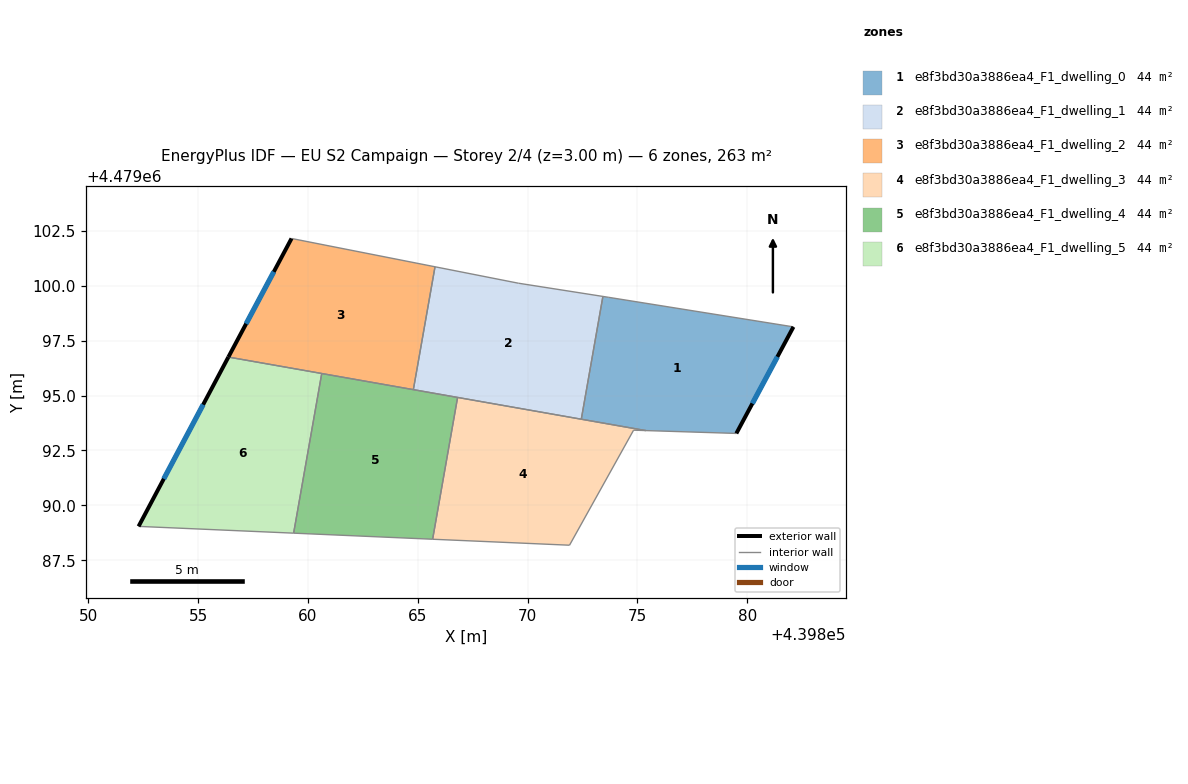
=== STOREY PLAN SPEC (per zone: floor XY polygon, exterior-wall plan segments, windows/doors) ===
zone 1: e8f3bd30a3886ea4_F1_dwelling_0  (43.8 m²)
  floor: (439879.51, 4479093.28) (439882.11, 4479098.13) (439873.70, 4479099.47) (439873.43, 4479099.51) (439872.45, 4479093.92) (439875.39, 4479093.41)
  exterior wall: (439882.11, 4479098.13) – (439879.51, 4479093.28)  [5.5 m]
    window: (439881.38, 4479096.76) – (439880.24, 4479094.64)  [3.2 m²]
  interior walls: 5
zone 2: e8f3bd30a3886ea4_F1_dwelling_1  (43.8 m²)
  floor: (439872.45, 4479093.92) (439873.43, 4479099.51) (439869.58, 4479100.12) (439865.79, 4479100.86) (439864.80, 4479095.27)
  interior walls: 6
zone 3: e8f3bd30a3886ea4_F1_dwelling_2  (43.8 m²)
  floor: (439864.80, 4479095.27) (439865.79, 4479100.86) (439859.26, 4479102.15) (439856.38, 4479096.75)
  exterior wall: (439856.38, 4479096.75) – (439859.26, 4479102.15)  [6.1 m]
    window: (439857.19, 4479098.27) – (439858.45, 4479100.63)  [3.5 m²]
  interior walls: 4
zone 4: e8f3bd30a3886ea4_F1_dwelling_3  (43.8 m²)
  floor: (439871.91, 4479088.18) (439874.83, 4479093.42) (439875.39, 4479093.41) (439866.82, 4479094.91) (439865.68, 4479088.46)
  interior walls: 6
zone 5: e8f3bd30a3886ea4_F1_dwelling_4  (43.8 m²)
  floor: (439865.68, 4479088.46) (439866.82, 4479094.91) (439860.63, 4479096.00) (439859.35, 4479088.73)
  interior walls: 5
zone 6: e8f3bd30a3886ea4_F1_dwelling_5  (43.8 m²)
  floor: (439859.35, 4479088.73) (439860.63, 4479096.00) (439856.38, 4479096.75) (439852.29, 4479089.04)
  exterior wall: (439852.29, 4479089.04) – (439856.38, 4479096.75)  [8.7 m]
    window: (439853.44, 4479091.21) – (439855.23, 4479094.59)  [5.0 m²]
  interior walls: 3

=== DERIVED (storey summary) ===
Building: EU S2 Campaign
Storey: 2 of 4  (floor level z = 3.00 m)
Storey gross floor area: 262.7 m²
Zones on this storey: 6
  - e8f3bd30a3886ea4_F1_dwelling_0: floor 43.8 m²; exterior wall 5.5 m (16.5 m²); 1 window(s) 3.2 m²; WWR 19.2%
  - e8f3bd30a3886ea4_F1_dwelling_1: floor 43.8 m²
  - e8f3bd30a3886ea4_F1_dwelling_2: floor 43.8 m²; exterior wall 6.1 m (18.4 m²); 1 window(s) 3.5 m²; WWR 19.2%
  - e8f3bd30a3886ea4_F1_dwelling_3: floor 43.8 m²
  - e8f3bd30a3886ea4_F1_dwelling_4: floor 43.8 m²
  - e8f3bd30a3886ea4_F1_dwelling_5: floor 43.8 m²; exterior wall 8.7 m (26.2 m²); 1 window(s) 5.0 m²; WWR 19.2%
Zone adjacency (shared interzone walls):
  - e8f3bd30a3886ea4_F1_dwelling_0 ↔ e8f3bd30a3886ea4_F1_dwelling_1
  - e8f3bd30a3886ea4_F1_dwelling_0 ↔ e8f3bd30a3886ea4_F1_dwelling_3
  - e8f3bd30a3886ea4_F1_dwelling_1 ↔ e8f3bd30a3886ea4_F1_dwelling_2
  - e8f3bd30a3886ea4_F1_dwelling_1 ↔ e8f3bd30a3886ea4_F1_dwelling_3
  - e8f3bd30a3886ea4_F1_dwelling_1 ↔ e8f3bd30a3886ea4_F1_dwelling_4
  - e8f3bd30a3886ea4_F1_dwelling_2 ↔ e8f3bd30a3886ea4_F1_dwelling_4
  - e8f3bd30a3886ea4_F1_dwelling_2 ↔ e8f3bd30a3886ea4_F1_dwelling_5
  - e8f3bd30a3886ea4_F1_dwelling_3 ↔ e8f3bd30a3886ea4_F1_dwelling_4
  - e8f3bd30a3886ea4_F1_dwelling_4 ↔ e8f3bd30a3886ea4_F1_dwelling_5